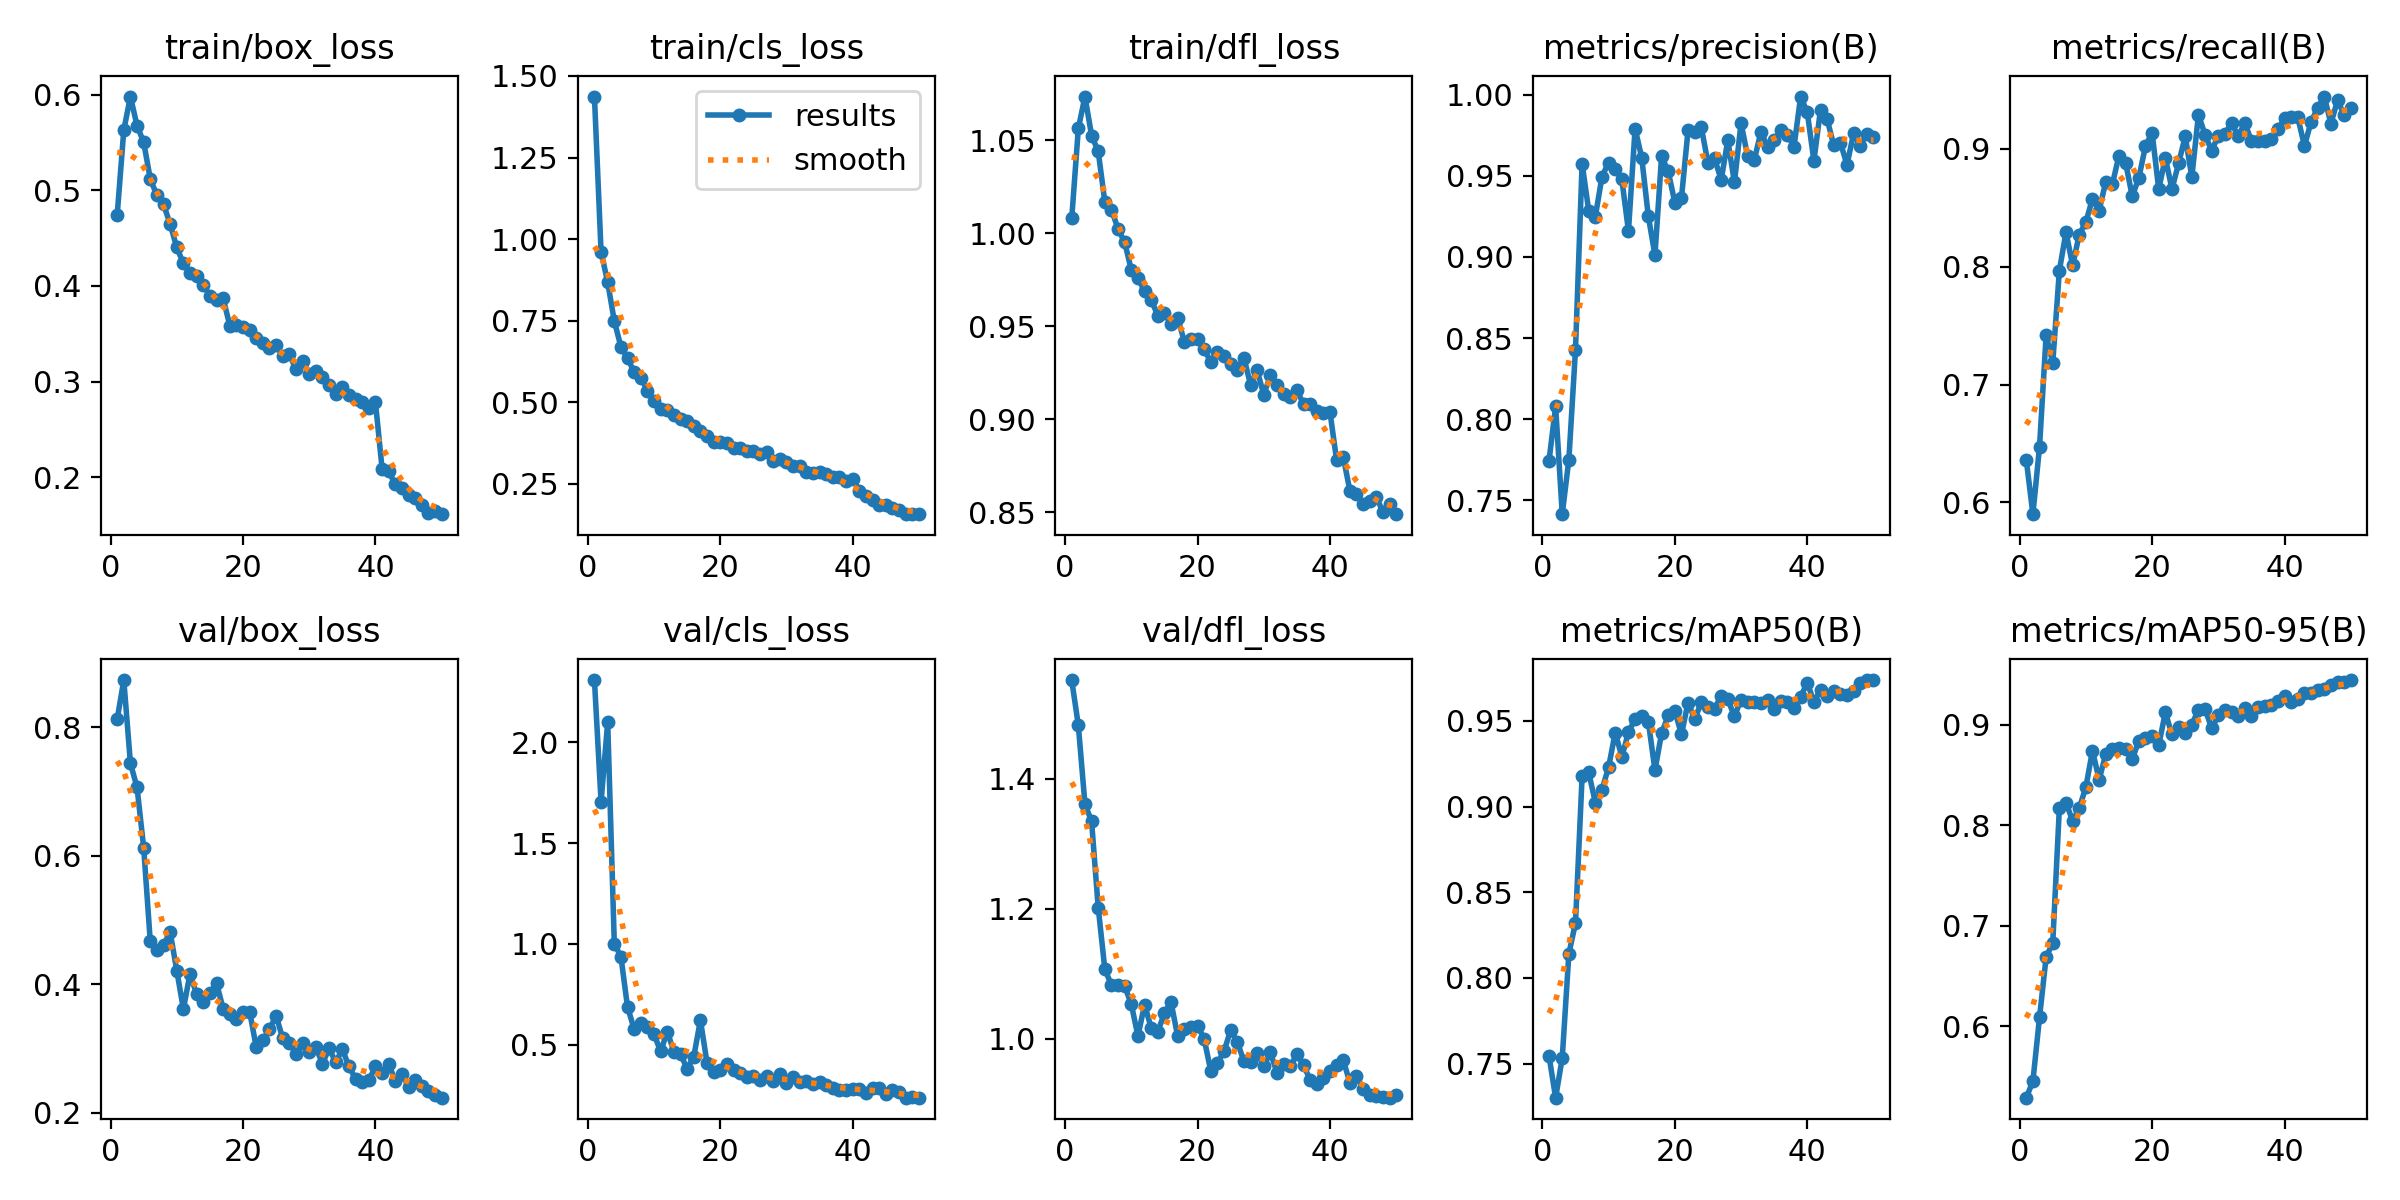

Source data for this figure (header and first rows):
epoch, time, train/box_loss, train/cls_loss, train/dfl_loss, metrics/precision(B), metrics/recall(B), metrics/mAP50(B), metrics/mAP50-95(B), val/box_loss, val/cls_loss, val/dfl_loss, lr/pg0, lr/pg1, lr/pg2
1, 9.696, 0.4738, 1.437, 1.008, 0.7742, 0.6362, 0.7546, 0.5292, 0.8124, 2.308, 1.551, 0.0006615, 0.0006615, 0.0006615
2, 18.23, 0.5628, 0.9612, 1.056, 0.8079, 0.59, 0.7301, 0.5454, 0.8734, 1.705, 1.482, 0.001302, 0.001302, 0.001302
3, 26.52, 0.5979, 0.8677, 1.074, 0.7415, 0.6471, 0.7532, 0.6089, 0.7439, 2.099, 1.36, 0.001916, 0.001916, 0.001916
4, 34.7, 0.5675, 0.7492, 1.053, 0.7751, 0.7419, 0.8141, 0.6691, 0.7064, 1.001, 1.334, 0.001881, 0.001881, 0.001881
5, 42.88, 0.5503, 0.6699, 1.044, 0.8427, 0.7185, 0.8321, 0.6831, 0.6128, 0.9358, 1.202, 0.001842, 0.001842, 0.001842
6, 51.15, 0.5117, 0.6348, 1.017, 0.9575, 0.7967, 0.9176, 0.8177, 0.4665, 0.6855, 1.107, 0.001802, 0.001802, 0.001802
7, 59.32, 0.4948, 0.5929, 1.013, 0.9284, 0.8293, 0.9199, 0.8227, 0.4533, 0.5779, 1.082, 0.001762, 0.001762, 0.001762
8, 67.53, 0.4853, 0.576, 1.002, 0.9249, 0.8012, 0.9023, 0.8045, 0.461, 0.6073, 1.083, 0.001723, 0.001723, 0.001723
9, 75.67, 0.4645, 0.5357, 0.9951, 0.9495, 0.8272, 0.9098, 0.8173, 0.4811, 0.5857, 1.081, 0.001683, 0.001683, 0.001683
10, 83.92, 0.4402, 0.5031, 0.9802, 0.9582, 0.8379, 0.9229, 0.8381, 0.4211, 0.5521, 1.053, 0.001644, 0.001644, 0.001644
11, 92.11, 0.4236, 0.4799, 0.9759, 0.9542, 0.8577, 0.9432, 0.8744, 0.3613, 0.4663, 1.004, 0.001604, 0.001604, 0.001604
12, 100.3, 0.4139, 0.4766, 0.9688, 0.9477, 0.8476, 0.9291, 0.8454, 0.4163, 0.5651, 1.052, 0.001564, 0.001564, 0.001564
13, 108.5, 0.4101, 0.4602, 0.9643, 0.916, 0.872, 0.9432, 0.871, 0.3841, 0.4648, 1.017, 0.001525, 0.001525, 0.001525
14, 116.7, 0.4011, 0.448, 0.9556, 0.9791, 0.8699, 0.9512, 0.8762, 0.3716, 0.4535, 1.011, 0.001485, 0.001485, 0.001485
15, 124.9, 0.3894, 0.4422, 0.9573, 0.9613, 0.8943, 0.9531, 0.8767, 0.3855, 0.3801, 1.04, 0.001446, 0.001446, 0.001446
16, 133.2, 0.3851, 0.4286, 0.9513, 0.925, 0.8882, 0.9496, 0.8759, 0.4016, 0.4412, 1.056, 0.001406, 0.001406, 0.001406
17, 141.4, 0.3872, 0.4115, 0.9547, 0.9011, 0.8598, 0.9213, 0.8657, 0.3618, 0.6217, 1.004, 0.001366, 0.001366, 0.001366
18, 149.7, 0.3585, 0.3977, 0.9417, 0.962, 0.8754, 0.9427, 0.8843, 0.3539, 0.4096, 1.015, 0.001327, 0.001327, 0.001327
19, 157.9, 0.3593, 0.3781, 0.9433, 0.9528, 0.9024, 0.9532, 0.8865, 0.3457, 0.3631, 1.018, 0.001287, 0.001287, 0.001287
20, 166.2, 0.357, 0.3793, 0.943, 0.9335, 0.9136, 0.9559, 0.8892, 0.3564, 0.375, 1.02, 0.001248, 0.001248, 0.001248
21, 174.4, 0.3539, 0.3755, 0.9376, 0.9363, 0.8659, 0.9421, 0.8796, 0.3572, 0.4055, 1, 0.001208, 0.001208, 0.001208
22, 182.7, 0.3459, 0.361, 0.9307, 0.9782, 0.8923, 0.9607, 0.9124, 0.3019, 0.3742, 0.9502, 0.001168, 0.001168, 0.001168
23, 191, 0.3399, 0.3598, 0.9362, 0.9771, 0.8658, 0.9509, 0.8905, 0.3126, 0.3609, 0.9626, 0.001129, 0.001129, 0.001129
24, 199.2, 0.335, 0.3512, 0.9342, 0.9798, 0.8877, 0.9607, 0.8979, 0.3296, 0.338, 0.9807, 0.001089, 0.001089, 0.001089
25, 207.5, 0.3385, 0.3497, 0.9296, 0.9582, 0.9106, 0.9581, 0.8923, 0.3509, 0.3441, 1.013, 0.00105, 0.00105, 0.00105
26, 215.8, 0.3264, 0.3408, 0.9266, 0.9607, 0.876, 0.9572, 0.9003, 0.3154, 0.3269, 0.9949, 0.00101, 0.00101, 0.00101
27, 224.1, 0.3284, 0.3472, 0.9331, 0.9475, 0.9289, 0.9645, 0.9151, 0.3092, 0.3456, 0.9657, 0.0009704, 0.0009704, 0.0009704
28, 232.4, 0.3129, 0.3193, 0.9185, 0.9718, 0.9119, 0.9626, 0.9159, 0.2919, 0.3178, 0.9642, 0.0009308, 0.0009308, 0.0009308
29, 240.7, 0.3215, 0.3261, 0.9264, 0.9459, 0.8984, 0.9526, 0.8965, 0.3079, 0.3526, 0.9787, 0.0008912, 0.0008912, 0.0008912
30, 249.1, 0.3076, 0.3166, 0.9131, 0.9825, 0.9111, 0.9624, 0.9096, 0.2939, 0.3107, 0.9578, 0.0008516, 0.0008516, 0.0008516
31, 257.4, 0.3113, 0.3044, 0.9235, 0.962, 0.9126, 0.9607, 0.9151, 0.3016, 0.3415, 0.9791, 0.000812, 0.000812, 0.000812
32, 265.7, 0.3043, 0.3038, 0.9185, 0.9598, 0.9221, 0.9608, 0.9129, 0.2764, 0.3165, 0.9477, 0.0007724, 0.0007724, 0.0007724
33, 273.9, 0.2964, 0.2879, 0.9134, 0.977, 0.9106, 0.9605, 0.9085, 0.2999, 0.3185, 0.9617, 0.0007328, 0.0007328, 0.0007328
34, 282.2, 0.2865, 0.2837, 0.9121, 0.968, 0.9221, 0.9621, 0.9172, 0.2784, 0.3075, 0.9576, 0.0006932, 0.0006932, 0.0006932
35, 290.6, 0.2939, 0.2867, 0.9154, 0.972, 0.9065, 0.9567, 0.9088, 0.2987, 0.3153, 0.976, 0.0006536, 0.0006536, 0.0006536
36, 298.8, 0.2862, 0.2804, 0.9081, 0.9781, 0.9069, 0.9614, 0.9175, 0.2719, 0.2985, 0.9596, 0.000614, 0.000614, 0.000614
37, 307.1, 0.282, 0.2699, 0.9081, 0.9752, 0.9065, 0.9609, 0.9185, 0.2525, 0.2875, 0.9369, 0.0005744, 0.0005744, 0.0005744
38, 315.5, 0.2787, 0.2726, 0.9042, 0.968, 0.9085, 0.9572, 0.9197, 0.2474, 0.2743, 0.9298, 0.0005348, 0.0005348, 0.0005348
39, 323.8, 0.2729, 0.2584, 0.9031, 0.9989, 0.9167, 0.9639, 0.9233, 0.2501, 0.2777, 0.9402, 0.0004952, 0.0004952, 0.0004952
40, 332.1, 0.2784, 0.264, 0.9037, 0.9891, 0.9258, 0.9724, 0.9289, 0.2722, 0.2798, 0.951, 0.0004556, 0.0004556, 0.0004556
41, 340.9, 0.2091, 0.2297, 0.8779, 0.9593, 0.9268, 0.961, 0.923, 0.2611, 0.2806, 0.9599, 0.000416, 0.000416, 0.000416
42, 349.1, 0.206, 0.2115, 0.8796, 0.9908, 0.9268, 0.9682, 0.9256, 0.2758, 0.2601, 0.9671, 0.0003764, 0.0003764, 0.0003764
43, 357.4, 0.1926, 0.1993, 0.8616, 0.985, 0.9024, 0.9642, 0.9317, 0.2491, 0.2866, 0.9327, 0.0003368, 0.0003368, 0.0003368
44, 365.5, 0.1892, 0.1856, 0.8599, 0.9687, 0.9228, 0.9677, 0.9322, 0.2598, 0.2865, 0.943, 0.0002972, 0.0002972, 0.0002972
45, 373.8, 0.181, 0.1845, 0.8542, 0.9705, 0.9347, 0.9657, 0.9344, 0.24, 0.2566, 0.9232, 0.0002576, 0.0002576, 0.0002576
46, 382.1, 0.1786, 0.1767, 0.856, 0.9568, 0.9444, 0.9651, 0.9359, 0.2501, 0.2765, 0.9138, 0.000218, 0.000218, 0.000218
47, 390.2, 0.1709, 0.1704, 0.8581, 0.9763, 0.9214, 0.9672, 0.9399, 0.2422, 0.2669, 0.9123, 0.0001784, 0.0001784, 0.0001784
48, 398.4, 0.1629, 0.1591, 0.85, 0.9686, 0.9411, 0.9722, 0.9425, 0.2329, 0.2381, 0.9101, 0.0001388, 0.0001388, 0.0001388
49, 406.6, 0.1648, 0.1574, 0.8542, 0.9759, 0.9289, 0.9738, 0.9425, 0.2269, 0.2417, 0.9094, 9.92e-05, 9.92e-05, 9.92e-05
50, 414.8, 0.1614, 0.1573, 0.8489, 0.9738, 0.935, 0.9736, 0.9446, 0.2233, 0.2373, 0.9133, 5.96e-05, 5.96e-05, 5.96e-05
